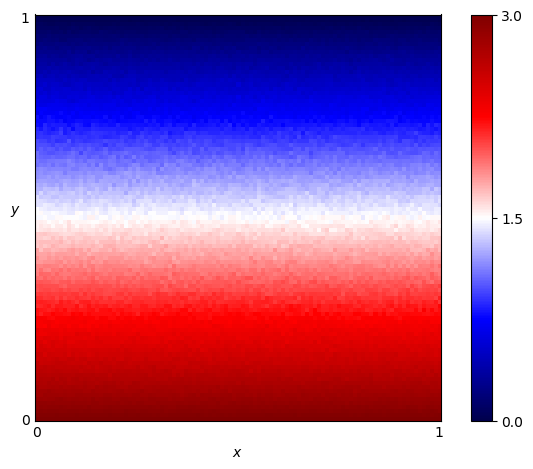

The table this chart was drawn from, first rows:
x, y, score
0.0, 0.0, 3.0
0.0, 0.01, 2.963
0.0, 0.02, 2.925
0.0, 0.03, 2.899
0.0, 0.04, 2.884
0.0, 0.05, 2.84
0.0, 0.06, 2.797
0.0, 0.07, 2.787
0.0, 0.08, 2.776
0.0, 0.09, 2.72
0.0, 0.1, 2.682
0.0, 0.11, 2.668
0.0, 0.12, 2.631
0.0, 0.13, 2.618
0.0, 0.14, 2.607
0.0, 0.15, 2.525
0.0, 0.16, 2.546
0.0, 0.17, 2.492
0.0, 0.18, 2.438
0.0, 0.19, 2.446
0.0, 0.2, 2.4
0.0, 0.21, 2.357
0.0, 0.22, 2.379
0.0, 0.23, 2.272
0.0, 0.24, 2.267
0.0, 0.25, 2.278
0.0, 0.26, 2.196
0.0, 0.27, 2.215
0.0, 0.28, 2.131
0.0, 0.29, 2.146
0.0, 0.3, 2.119
0.0, 0.31, 2.063
0.0, 0.32, 2.004
0.0, 0.33, 2.027
0.0, 0.34, 1.986
0.0, 0.35, 1.932
0.0, 0.36, 1.886
0.0, 0.37, 1.856
0.0, 0.38, 1.859
0.0, 0.39, 1.804
0.0, 0.4, 1.825
0.0, 0.41, 1.773
0.0, 0.42, 1.78
0.0, 0.43, 1.662
0.0, 0.44, 1.665
0.0, 0.45, 1.643
0.0, 0.46, 1.651
0.0, 0.47, 1.55
0.0, 0.48, 1.542
0.0, 0.49, 1.541
0.0, 0.5, 1.482
0.0, 0.51, 1.498
0.0, 0.52, 1.49
0.0, 0.53, 1.416
0.0, 0.54, 1.411
0.0, 0.55, 1.395
0.0, 0.56, 1.311
0.0, 0.57, 1.286
0.0, 0.58, 1.261
0.0, 0.59, 1.215
... 10,141 more rows
